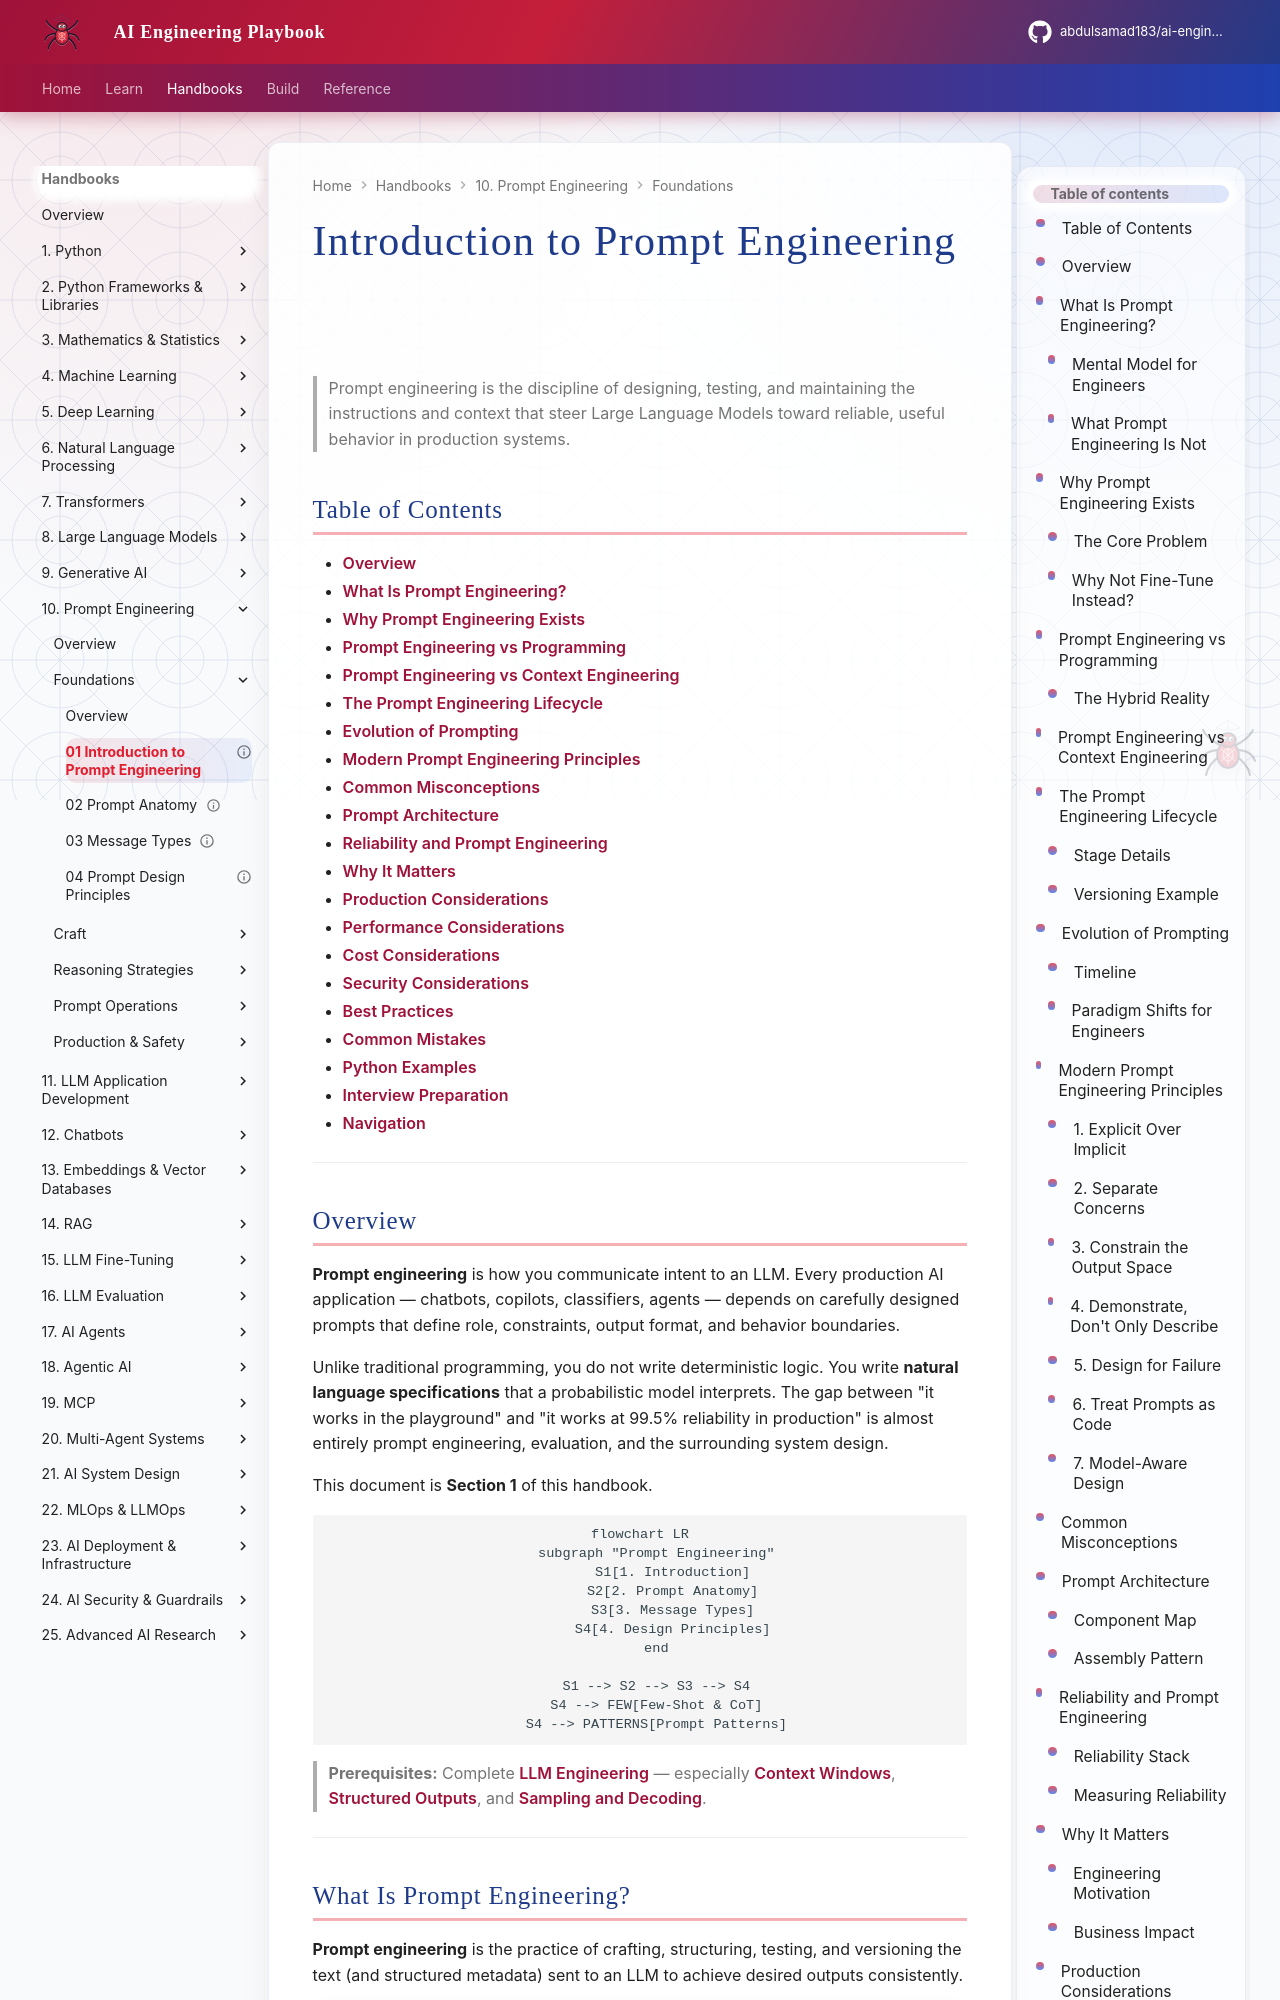

repository: abdulsamad183/ai-engineering-playbook · page: domains/prompt-engineering/foundations/01-introduction-to-prompt-engineering/index.html · generator: mkdocs

---
title: "Introduction to Prompt Engineering"
description: "Foundation-level introduction to prompt engineering — what it is, why it exists, how it differs from programming and context engineering, lifecycle, evolution, modern principles, misconceptions, prompt architecture, and reliability."
domain: prompt-engineering
tags: [prompt-engineering, foundation, prompting, production]
status: published
created: 2026-07-13
updated: 2026-07-13
version: "1.0"
related:
  - prompt-anatomy.md
  - message-types.md
  - prompt-design-principles.md
  - ../../llm-engineering/README.md
  - ../../llm-engineering/context-windows.md
  - ../../llm-engineering/structured-outputs.md
  - ../../llm-engineering/sampling-and-decoding.md
  - ../../llm-engineering/function-calling-and-tools.md
  - ../../context-engineering/README.md
keywords: [prompt engineering, prompting, LLM, system prompt, reliability, production, context engineering]
author: hp
---

# Introduction to Prompt Engineering

> Prompt engineering is the discipline of designing, testing, and maintaining the instructions and context that steer Large Language Models toward reliable, useful behavior in production systems.

## Table of Contents

- [Overview](#overview)
- [What Is Prompt Engineering?](#what-is-prompt-engineering)
- [Why Prompt Engineering Exists](#why-prompt-engineering-exists)
- [Prompt Engineering vs Programming](#prompt-engineering-vs-programming)
- [Prompt Engineering vs Context Engineering](#prompt-engineering-vs-context-engineering)
- [The Prompt Engineering Lifecycle](#the-prompt-engineering-lifecycle)
- [Evolution of Prompting](#evolution-of-prompting)
- [Modern Prompt Engineering Principles](#modern-prompt-engineering-principles)
- [Common Misconceptions](#common-misconceptions)
- [Prompt Architecture](#prompt-architecture)
- [Reliability and Prompt Engineering](#reliability-and-prompt-engineering)
- [Why It Matters](#why-it-matters)
- [Production Considerations](#production-considerations)
- [Performance Considerations](#performance-considerations)
- [Cost Considerations](#cost-considerations)
- [Security Considerations](#security-considerations)
- [Best Practices](#best-practices)
- [Common Mistakes](#common-mistakes)
- [Python Examples](#python-examples)
- [Interview Preparation](#interview-preparation)
- [Navigation](#navigation)

---
